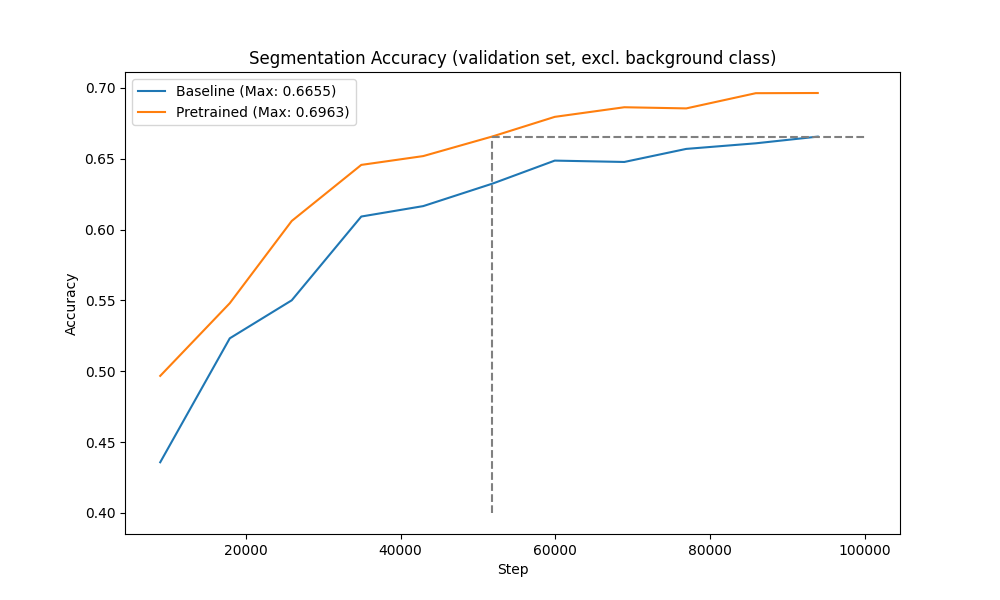

Data behind this chart, as committed beside it:
Step, seg-baseline - val/seg_acc_no_bg, seg-baseline - val/seg_acc_no_bg__MIN, seg-baseline - val/seg_acc_no_bg__MAX, seg-finetune-pretrain - val/seg_acc_no_b…, seg-finetune-pretrain - val/seg_acc_no_b…, seg-finetune-pretrain - val/seg_acc_no_b…
8919, 0.4358, 0.4358, 0.4358, 0.4967, 0.4967, 0.4967
17909, 0.5232, 0.5232, 0.5232, 0.548, 0.548, 0.548
25919, 0.55, 0.55, 0.55, 0.606, 0.606, 0.606
34910, 0.6092, 0.6092, 0.6092, 0.6456, 0.6456, 0.6456
42920, 0.6165, 0.6165, 0.6165, 0.6518, 0.6518, 0.6518
51910, 0.6324, 0.6324, 0.6324, 0.6657, 0.6657, 0.6657
59920, 0.6486, 0.6486, 0.6486, 0.6795, 0.6795, 0.6795
68911, 0.6477, 0.6477, 0.6477, 0.6863, 0.6863, 0.6863
76921, 0.6569, 0.6569, 0.6569, 0.6854, 0.6854, 0.6854
85911, 0.6608, 0.6608, 0.6608, 0.6962, 0.6962, 0.6962
93922, 0.6655, 0.6655, 0.6655, 0.6963, 0.6963, 0.6963
